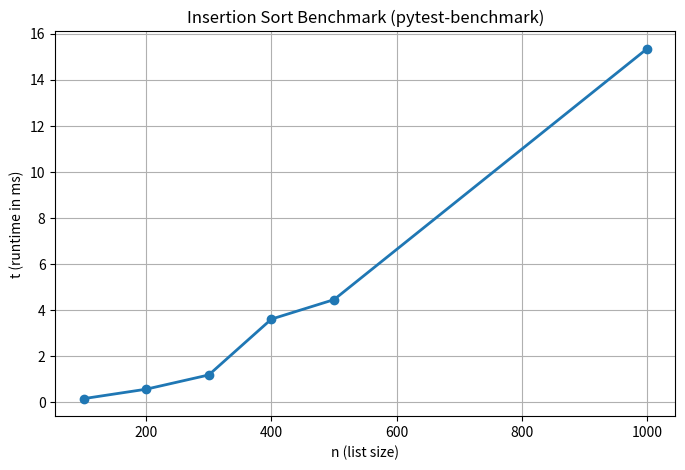

Recreate this plot in Python.
import matplotlib.pyplot as plt

# Benchmark results collected from pytest-benchmark output.
# The benchmark prints times in microseconds (us), so we convert
# them to milliseconds (ms) for easier reading in the graph.


# List sizes used in the performance tests
sizes = [100, 200, 300, 400, 500, 1000]

# Mean runtimes from your benchmark output (converted to ms)
# 146.94 us  → 0.146 ms
times_ms = [0.146, 0.557, 1.176, 3.600, 4.446, 15.343]


# Plotting the graph, X-axis: n (list size), Y-axis: t (runtime in ms)

plt.figure(figsize=(8, 5))  # Set graph size
plt.plot(sizes, times_ms, marker='o', linewidth=2)  # Line graph with dots

# Label the axes
plt.xlabel("n (list size)")
plt.ylabel("t (runtime in ms)")

# Title of the graph
plt.title("Insertion Sort Benchmark (pytest-benchmark)")

# Add grid for readability
plt.grid(True)

# Display the graph window
plt.show()
